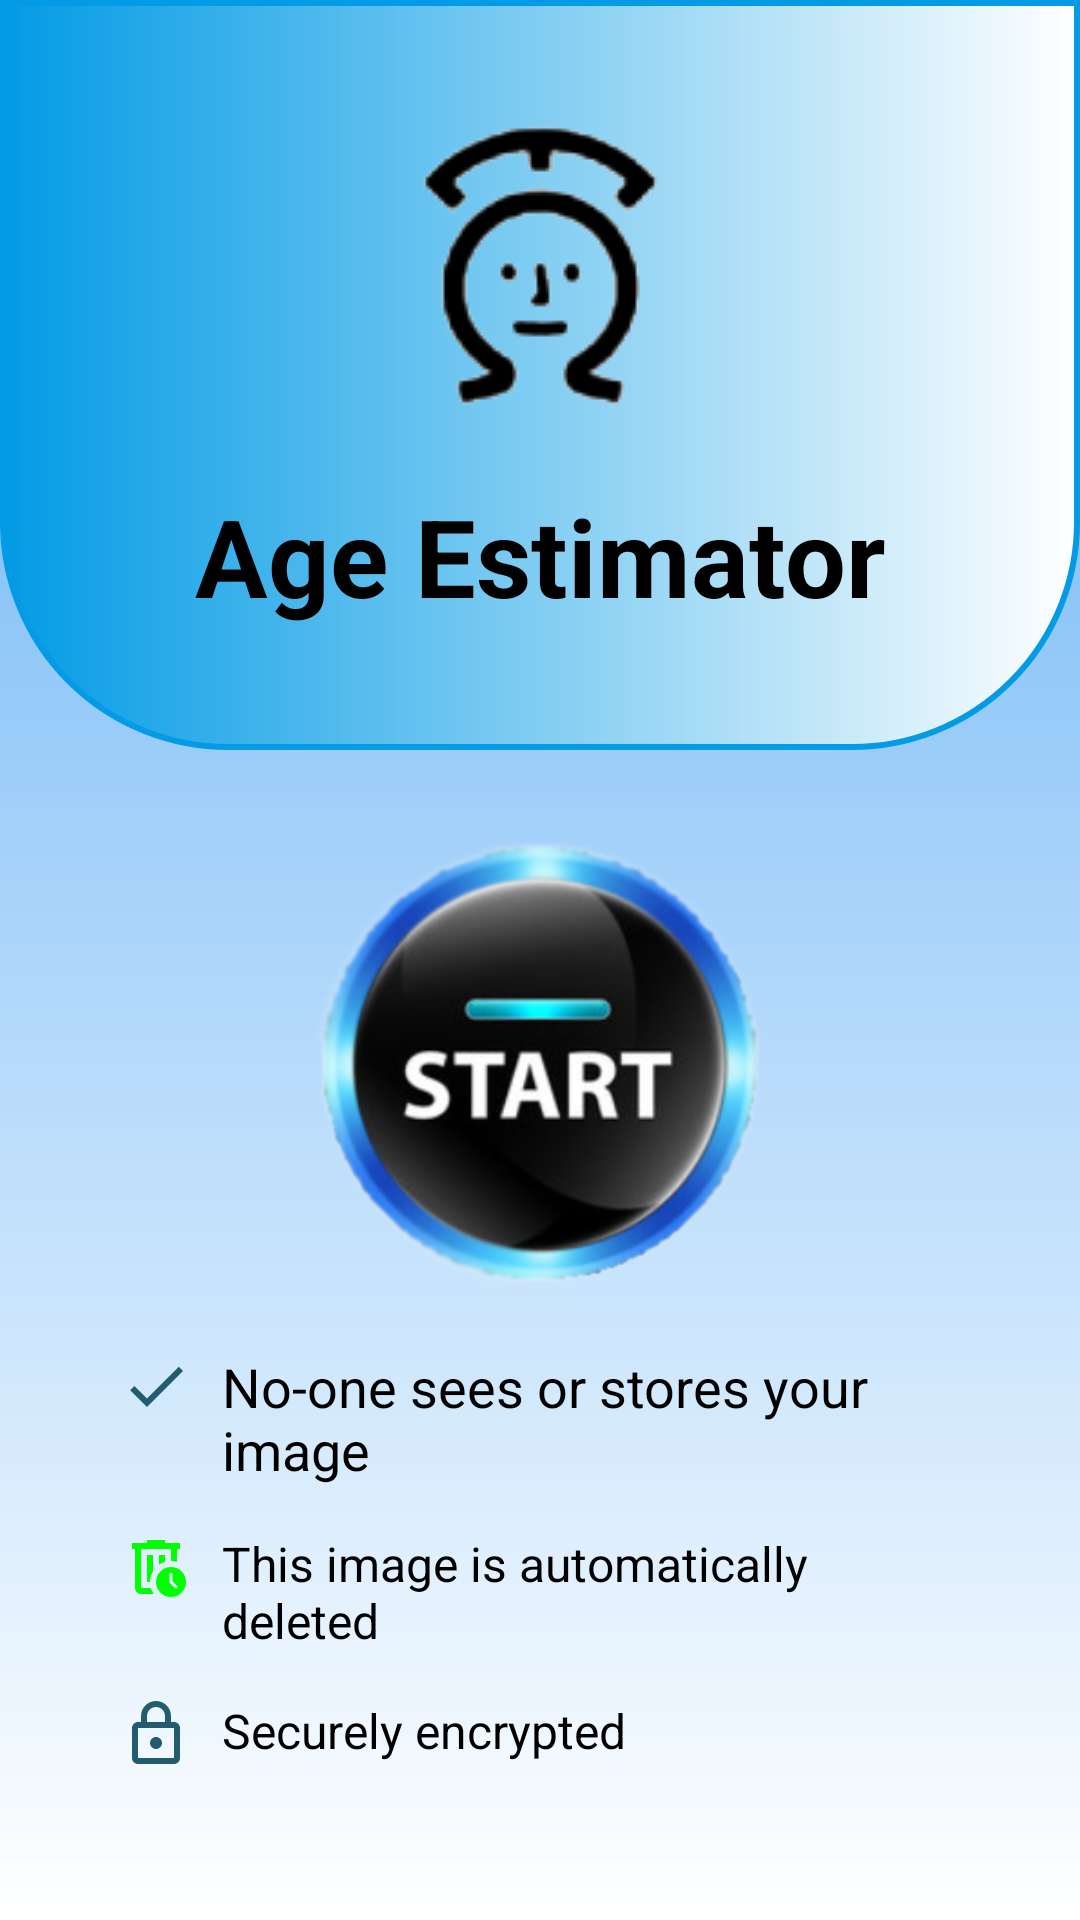

Reconstruct the res/layout file that produces this screen, plus the resources it refers to.
<!-- AndroidManifest.xml: application theme Theme.AgeEstimator -->
<!-- res/layout/activity_main.xml -->
<?xml version="1.0" encoding="utf-8"?>
<androidx.constraintlayout.widget.ConstraintLayout
    xmlns:android="http://schemas.android.com/apk/res/android"
    xmlns:tools="http://schemas.android.com/tools"
    xmlns:app="http://schemas.android.com/apk/res-auto"
    android:layout_width="match_parent"
    android:layout_height="match_parent"
    android:background="@drawable/bg_view"
    tools:context=".MainActivity">


    <View
        android:id="@+id/TopView"
        android:layout_width="match_parent"
        android:layout_height="250dp"
        android:background="@drawable/upper_bg_view"
        app:layout_constraintTop_toTopOf="parent"
        />

    <TextView
        android:id="@+id/textView"
        android:layout_width="wrap_content"
        android:layout_height="wrap_content"
        android:text="Age Estimator"
        android:layout_centerHorizontal="true"
        android:textSize="36sp"
        android:textStyle="bold"
        android:textColor="@color/black"
        android:layout_marginTop="10dp"
        app:layout_constraintStart_toStartOf="parent"
        app:layout_constraintEnd_toEndOf="parent"
        app:layout_constraintTop_toBottomOf="@+id/imageView"
        />


    <ImageView
        android:id="@+id/imageView"
        android:layout_width="wrap_content"
        android:layout_height="wrap_content"
        app:srcCompat="@drawable/logo"
        android:layout_marginTop="15dp"
        app:layout_constraintTop_toTopOf="parent"
        app:layout_constraintStart_toStartOf="parent"
        app:layout_constraintEnd_toEndOf="parent"
        />

    <androidx.constraintlayout.widget.ConstraintLayout
        android:id="@+id/groupContainer"
        android:layout_width="match_parent"
        android:layout_height="wrap_content"
        android:orientation="vertical"
        android:layout_centerHorizontal="true"
        app:layout_constraintBottom_toBottomOf="parent"
        app:layout_constraintStart_toStartOf="parent"
        app:layout_constraintEnd_toEndOf="parent"
        android:layout_marginBottom="50dp"
        >










    
        <ImageView
            android:id="@+id/doneMark"
            android:layout_width="wrap_content"
            android:layout_height="wrap_content"
            android:src="@drawable/done"
            android:layout_marginStart="40dp"
            app:layout_constraintTop_toTopOf="parent"
            app:layout_constraintStart_toStartOf="parent"
            />
        <TextView
            android:id="@+id/doneText"
            android:layout_width="240dp"
            android:layout_height="wrap_content"
            android:text="No-one sees or stores your image"
            android:textSize="18sp"
            android:textColor="@color/black"
            android:layout_marginStart="10dp"
            app:layout_constraintTop_toTopOf="@+id/doneMark"
            app:layout_constraintStart_toEndOf="@+id/doneMark"
            />
    
        <ImageView
            android:id="@+id/deleteMark"
            android:layout_width="wrap_content"
            android:layout_height="wrap_content"
            android:src="@drawable/auto_delete"
            android:layout_marginTop="15dp"
            android:layout_marginStart="40dp"
            app:layout_constraintTop_toBottomOf="@+id/doneText"
            app:layout_constraintStart_toStartOf="parent"
            />
        <TextView
            android:id="@+id/deleteText"
            android:layout_width="240dp"
            android:layout_height="wrap_content"
            android:text="This image is automatically deleted"
            android:layout_centerHorizontal="true"
            android:textSize="16sp"
            android:textColor="@color/black"
            android:layout_marginStart="10dp"
            app:layout_constraintTop_toTopOf="@+id/deleteMark"
            app:layout_constraintStart_toEndOf="@+id/deleteMark"
            />
    
        <ImageView
            android:id="@+id/lockMark"
            android:layout_width="wrap_content"
            android:layout_height="wrap_content"
            android:src="@drawable/lock"
            android:layout_marginTop="15dp"
            android:layout_marginStart="40dp"
            app:layout_constraintTop_toBottomOf="@+id/deleteText"
            app:layout_constraintStart_toStartOf="parent"
            />
        <TextView
            android:id="@+id/lockText"
            android:layout_width="240dp"
            android:layout_height="wrap_content"
            android:text="Securely encrypted"
            android:layout_centerHorizontal="true"
            android:textSize="16sp"
            android:textColor="@color/black"
            android:layout_marginStart="10dp"
            app:layout_constraintTop_toTopOf="@+id/lockMark"
            app:layout_constraintStart_toEndOf="@+id/lockMark"
            />

    </androidx.constraintlayout.widget.ConstraintLayout>

    
    <ImageButton
        android:id="@+id/startBtn"
        android:layout_width="150dp"
        android:layout_height="150dp"
        android:background="@drawable/start"
        android:scaleType="fitCenter"
        android:layout_marginTop="10dp"
        app:layout_constraintTop_toBottomOf="@+id/TopView"
        app:layout_constraintStart_toStartOf="parent"
        app:layout_constraintEnd_toEndOf="parent"
        app:layout_constraintBottom_toTopOf="@+id/groupContainer"
        />






























</androidx.constraintlayout.widget.ConstraintLayout>
<!-- resources referenced by this layout -->
<resources>
  <!-- drawable auto_delete (drawable) -->
  <vector android:height="24dp" android:tint="#00FF00"
      android:viewportHeight="960" android:viewportWidth="960"
      android:width="24dp" xmlns:android="http://schemas.android.com/apk/res/android">
      <path android:fillColor="@android:color/white" android:pathData="M280,240L280,240L280,400Q280,400 280,481.5Q280,563 280,680Q280,701 280,721Q280,741 280,760L280,760Q280,760 280,760Q280,760 280,760L280,240ZM450,840L280,840Q247,840 223.5,816.5Q200,793 200,760L200,240L160,240L160,160L360,160L360,120L600,120L600,160L800,160L800,240L760,240L760,412Q743,407 720.5,403.5Q698,400 680,400L680,240L280,240L280,760Q280,760 280,760Q280,760 280,760L412,760Q418,781 428,801.5Q438,822 450,840ZM360,680L400,680Q400,617 420,576.5Q440,536 440,536L440,320L360,320L360,680ZM520,450Q537,439 558.5,428Q580,417 600,412L600,320L520,320L520,450ZM680,880Q597,880 538.5,821.5Q480,763 480,680Q480,597 538.5,538.5Q597,480 680,480Q763,480 821.5,538.5Q880,597 880,680Q880,763 821.5,821.5Q763,880 680,880ZM746,774L774,746L700,672L700,560L660,560L660,688L746,774Z"/>
  </vector>
  <!-- drawable bg_view (drawable) -->
  <?xml version="1.0" encoding="utf-8"?>
  <shape   xmlns:android="http://schemas.android.com/apk/res/android">
  
      <gradient
          android:startColor="#5cadf5"
          android:endColor="#fff"
          android:type="linear"
          android:angle="270"
          />
  
  
  </shape>
  
  
  
  
  
  <!-- drawable custom_btn (drawable) -->
  <?xml version="1.0" encoding="utf-8"?>
  <shape xmlns:android="http://schemas.android.com/apk/res/android">
  
      <gradient
          android:startColor="#039be5"
          android:endColor="#094449"
          android:type="linear"
          />
  
      <corners
          android:radius="20dp"
          />
  </shape>
  <!-- drawable done (drawable) -->
  <vector android:height="24dp" android:tint="#225c6e"
      android:viewportHeight="24" android:viewportWidth="24"
      android:width="24dp" xmlns:android="http://schemas.android.com/apk/res/android">
      <path android:fillColor="@android:color/white" android:pathData="M9,16.2L4.8,12l-1.4,1.4L9,19 21,7l-1.4,-1.4L9,16.2z"/>
  </vector>
  <!-- drawable lock (drawable) -->
  <vector android:height="24dp" android:tint="#225c6e"
      android:viewportHeight="24" android:viewportWidth="24"
      android:width="24dp" xmlns:android="http://schemas.android.com/apk/res/android">
      <path android:fillColor="@android:color/white" android:pathData="M18,8h-1L17,6c0,-2.76 -2.24,-5 -5,-5S7,3.24 7,6v2L6,8c-1.1,0 -2,0.9 -2,2v10c0,1.1 0.9,2 2,2h12c1.1,0 2,-0.9 2,-2L20,10c0,-1.1 -0.9,-2 -2,-2zM9,6c0,-1.66 1.34,-3 3,-3s3,1.34 3,3v2L9,8L9,6zM18,20L6,20L6,10h12v10zM12,17c1.1,0 2,-0.9 2,-2s-0.9,-2 -2,-2 -2,0.9 -2,2 0.9,2 2,2z"/>
  </vector>
  <!-- drawable logo: png bitmap (drawable, 8225 bytes) -->
  <!-- drawable start: png bitmap (drawable, 73448 bytes) -->
  <!-- drawable upper_bg_view (drawable) -->
  <?xml version="1.0" encoding="utf-8"?>
  <shape   xmlns:android="http://schemas.android.com/apk/res/android">
  
      <corners
          android:bottomRightRadius="75dp"
          android:bottomLeftRadius="75dp" />
  
  
      <gradient
          android:startColor="#039be5"
          android:endColor="#ffffff"
          android:type="linear"
  
          />
  
      <stroke
          android:width="2dp"
          android:color="#039be5"  />
  
  </shape>
  
  
  
  
  
  <style name="Theme.AgeEstimator" parent="Base.Theme.AgeEstimator" />
  <style name="Base.Theme.AgeEstimator" parent="Theme.Material3.DayNight.NoActionBar">
          
          
          <item name="android:statusBarColor">@color/black</item>
      </style>
  <!-- not gathered from this repository: default colours our renderer supplied (Android Studio template values) -->
  <color name="black">#FF000000</color>
</resources>
